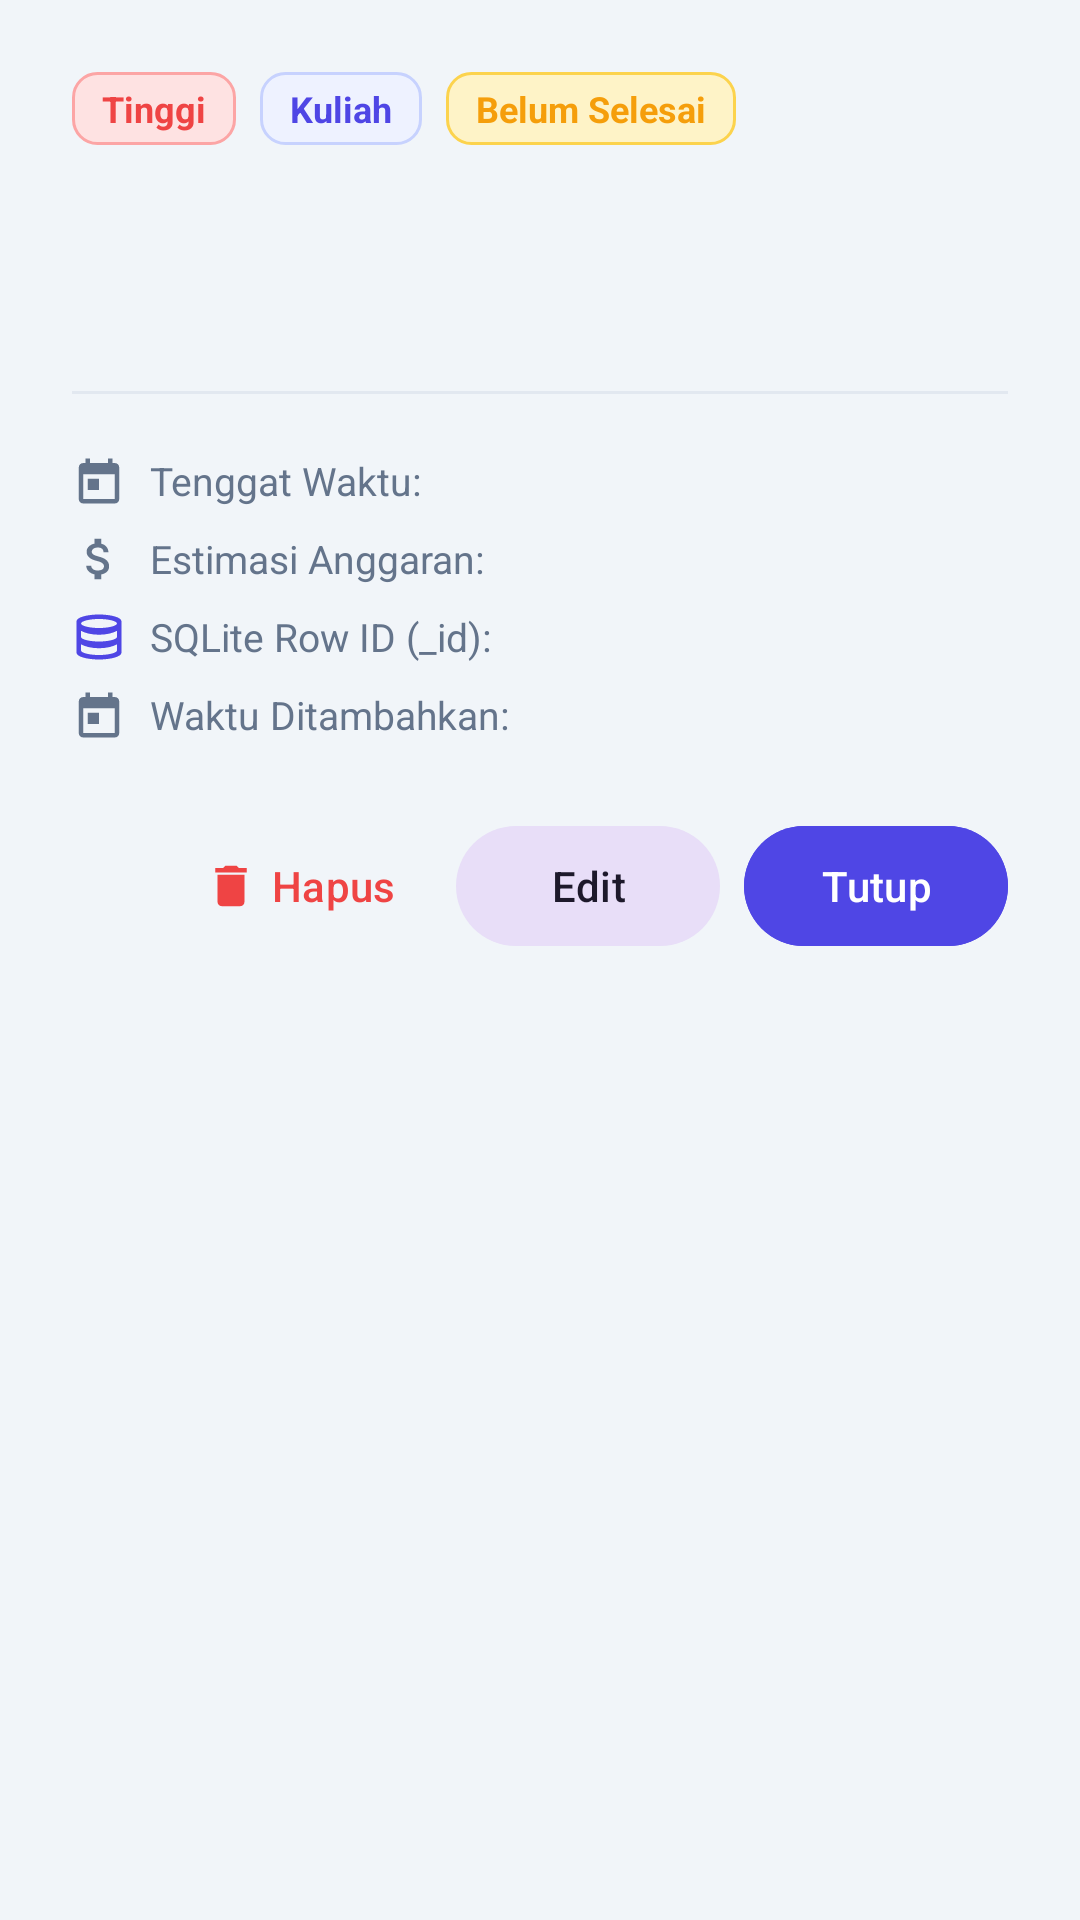

Reconstruct the res/layout file that produces this screen, plus the resources it refers to.
<!-- AndroidManifest.xml: application theme Theme.Tugas4SQLiteCRUD -->
<!-- res/layout/dialog_task_detail.xml -->
<?xml version="1.0" encoding="utf-8"?>
<LinearLayout xmlns:android="http://schemas.android.com/apk/res/android"
    xmlns:app="http://schemas.android.com/apk/res-auto"
    xmlns:tools="http://schemas.android.com/tools"
    android:layout_width="match_parent"
    android:layout_height="wrap_content"
    android:background="@drawable/bg_stats_card"
    android:orientation="vertical"
    android:padding="24dp">

    
    <LinearLayout
        android:layout_width="match_parent"
        android:layout_height="wrap_content"
        android:orientation="horizontal">

        <TextView
            android:id="@+id/tvDetailPriority"
            android:layout_width="wrap_content"
            android:layout_height="wrap_content"
            android:background="@drawable/bg_chip_high"
            android:paddingHorizontal="10dp"
            android:paddingVertical="4dp"
            android:text="Tinggi"
            android:textColor="@color/priority_high"
            android:textSize="12sp"
            android:textStyle="bold" />

        <TextView
            android:id="@+id/tvDetailCategory"
            android:layout_width="wrap_content"
            android:layout_height="wrap_content"
            android:layout_marginStart="8dp"
            android:background="@drawable/bg_chip_category"
            android:paddingHorizontal="10dp"
            android:paddingVertical="4dp"
            android:text="Kuliah"
            android:textColor="@color/primary"
            android:textSize="12sp"
            android:textStyle="bold" />

        <TextView
            android:id="@+id/tvDetailStatus"
            android:layout_width="wrap_content"
            android:layout_height="wrap_content"
            android:layout_marginStart="8dp"
            android:background="@drawable/bg_chip_medium"
            android:paddingHorizontal="10dp"
            android:paddingVertical="4dp"
            android:text="Belum Selesai"
            android:textColor="@color/priority_medium"
            android:textSize="12sp"
            android:textStyle="bold" />
    </LinearLayout>

    
    <TextView
        android:id="@+id/tvDetailTitle"
        android:layout_width="match_parent"
        android:layout_height="wrap_content"
        android:layout_marginTop="12dp"
        android:textColor="@color/text_primary"
        android:textSize="20sp"
        android:textStyle="bold"
        tools:text="Judul Tugas Lengkap" />

    
    <TextView
        android:id="@+id/tvDetailDescription"
        android:layout_width="match_parent"
        android:layout_height="wrap_content"
        android:layout_marginTop="8dp"
        android:textColor="@color/text_secondary"
        android:textSize="14sp"
        tools:text="Deskripsi lengkap mengenai tugas ini dan instruksi pengerjaannya..." />

    
    <View
        android:layout_width="match_parent"
        android:layout_height="1dp"
        android:layout_marginVertical="16dp"
        android:background="@color/divider_color" />

    
    <LinearLayout
        android:layout_width="match_parent"
        android:layout_height="wrap_content"
        android:orientation="vertical">

        
        <LinearLayout
            android:layout_width="match_parent"
            android:layout_height="wrap_content"
            android:gravity="center_vertical"
            android:orientation="horizontal"
            android:paddingVertical="4dp">

            <ImageView
                android:layout_width="18dp"
                android:layout_height="18dp"
                android:contentDescription="Calendar"
                android:src="@drawable/ic_calendar" />

            <TextView
                android:layout_width="140dp"
                android:layout_height="wrap_content"
                android:layout_marginStart="8dp"
                android:text="Tenggat Waktu:"
                android:textColor="@color/text_secondary"
                android:textSize="13sp" />

            <TextView
                android:id="@+id/tvDetailDueDate"
                android:layout_width="wrap_content"
                android:layout_height="wrap_content"
                android:textColor="@color/text_primary"
                android:textSize="13sp"
                android:textStyle="bold"
                tools:text="05 Okt 2026" />
        </LinearLayout>

        
        <LinearLayout
            android:layout_width="match_parent"
            android:layout_height="wrap_content"
            android:gravity="center_vertical"
            android:orientation="horizontal"
            android:paddingVertical="4dp">

            <ImageView
                android:layout_width="18dp"
                android:layout_height="18dp"
                android:contentDescription="Budget"
                android:src="@drawable/ic_money" />

            <TextView
                android:layout_width="140dp"
                android:layout_height="wrap_content"
                android:layout_marginStart="8dp"
                android:text="Estimasi Anggaran:"
                android:textColor="@color/text_secondary"
                android:textSize="13sp" />

            <TextView
                android:id="@+id/tvDetailBudget"
                android:layout_width="wrap_content"
                android:layout_height="wrap_content"
                android:textColor="@color/accent_dark"
                android:textSize="13sp"
                android:textStyle="bold"
                tools:text="Rp 25.000" />
        </LinearLayout>

        
        <LinearLayout
            android:layout_width="match_parent"
            android:layout_height="wrap_content"
            android:gravity="center_vertical"
            android:orientation="horizontal"
            android:paddingVertical="4dp">

            <ImageView
                android:layout_width="18dp"
                android:layout_height="18dp"
                android:contentDescription="Database"
                android:src="@drawable/ic_database" />

            <TextView
                android:layout_width="140dp"
                android:layout_height="wrap_content"
                android:layout_marginStart="8dp"
                android:text="SQLite Row ID (_id):"
                android:textColor="@color/text_secondary"
                android:textSize="13sp" />

            <TextView
                android:id="@+id/tvDetailId"
                android:layout_width="wrap_content"
                android:layout_height="wrap_content"
                android:textColor="@color/primary"
                android:textSize="13sp"
                android:textStyle="bold"
                tools:text="1" />
        </LinearLayout>

        
        <LinearLayout
            android:layout_width="match_parent"
            android:layout_height="wrap_content"
            android:gravity="center_vertical"
            android:orientation="horizontal"
            android:paddingVertical="4dp">

            <ImageView
                android:layout_width="18dp"
                android:layout_height="18dp"
                android:contentDescription="Date"
                android:src="@drawable/ic_calendar" />

            <TextView
                android:layout_width="140dp"
                android:layout_height="wrap_content"
                android:layout_marginStart="8dp"
                android:text="Waktu Ditambahkan:"
                android:textColor="@color/text_secondary"
                android:textSize="13sp" />

            <TextView
                android:id="@+id/tvDetailCreatedAt"
                android:layout_width="wrap_content"
                android:layout_height="wrap_content"
                android:textColor="@color/text_secondary"
                android:textSize="12sp"
                tools:text="2026-09-25 21:00:00" />
        </LinearLayout>

    </LinearLayout>

    
    <LinearLayout
        android:layout_width="match_parent"
        android:layout_height="wrap_content"
        android:layout_marginTop="20dp"
        android:gravity="end"
        android:orientation="horizontal">

        <com.google.android.material.button.MaterialButton
            android:id="@+id/btnDetailDelete"
            style="@style/Widget.Material3.Button.TextButton"
            android:layout_width="wrap_content"
            android:layout_height="wrap_content"
            android:text="@string/delete"
            android:textColor="@color/priority_high"
            app:icon="@drawable/ic_delete"
            app:iconTint="@color/priority_high" />

        <com.google.android.material.button.MaterialButton
            android:id="@+id/btnDetailEdit"
            style="@style/Widget.Material3.Button.TonalButton"
            android:layout_width="wrap_content"
            android:layout_height="wrap_content"
            android:layout_marginStart="8dp"
            android:text="Edit"
            app:icon="@drawable/ic_edit" />

        <com.google.android.material.button.MaterialButton
            android:id="@+id/btnDetailClose"
            style="@style/Widget.Material3.Button"
            android:layout_width="wrap_content"
            android:layout_height="wrap_content"
            android:layout_marginStart="8dp"
            android:backgroundTint="@color/primary"
            android:text="@string/close"
            android:textColor="@color/white" />
    </LinearLayout>

</LinearLayout>
<!-- resources referenced by this layout -->
<resources>
  <color name="accent_dark">#0891B2</color>
  <color name="divider_color">#E2E8F0</color>
  <color name="primary">#4F46E5</color>
  <color name="priority_high">#EF4444</color>
  <color name="priority_medium">#F59E0B</color>
  <color name="text_primary">#0F172A</color>
  <color name="text_secondary">#64748B</color>
  <color name="white">#FFFFFF</color>
  <!-- drawable bg_chip_category (drawable) -->
  <?xml version="1.0" encoding="utf-8"?>
  <shape xmlns:android="http://schemas.android.com/apk/res/android"
      android:shape="rectangle">
      <solid android:color="@color/primary_light" />
      <corners android:radius="8dp" />
      <stroke android:width="1dp" android:color="#C7D2FE" />
  </shape>
  <!-- drawable bg_chip_high (drawable) -->
  <?xml version="1.0" encoding="utf-8"?>
  <shape xmlns:android="http://schemas.android.com/apk/res/android"
      android:shape="rectangle">
      <solid android:color="@color/priority_high_bg" />
      <corners android:radius="8dp" />
      <stroke android:width="1dp" android:color="#FCA5A5" />
  </shape>
  <!-- drawable bg_chip_medium (drawable) -->
  <?xml version="1.0" encoding="utf-8"?>
  <shape xmlns:android="http://schemas.android.com/apk/res/android"
      android:shape="rectangle">
      <solid android:color="@color/priority_medium_bg" />
      <corners android:radius="8dp" />
      <stroke android:width="1dp" android:color="#FCD34D" />
  </shape>
  <!-- drawable ic_calendar (drawable) -->
  <vector xmlns:android="http://schemas.android.com/apk/res/android"
      android:width="24dp"
      android:height="24dp"
      android:viewportWidth="24"
      android:viewportHeight="24">
    <path
        android:fillColor="@color/text_secondary"
        android:pathData="M19,4h-1V2h-2v2H8V2H6v2H5c-1.11,0 -1.99,0.9 -1.99,2L3,20c0,1.1 0.89,2 2,2h14c1.1,0 2,-0.9 2,-2V6c0,-1.1 -0.9,-2 -2,-2zM19,20H5V9h14v11zM7,11h5v5H7z"/>
  </vector>
  <!-- drawable ic_database (drawable) -->
  <vector xmlns:android="http://schemas.android.com/apk/res/android"
      android:width="24dp"
      android:height="24dp"
      android:viewportWidth="24"
      android:viewportHeight="24">
    <path
        android:fillColor="@color/primary"
        android:pathData="M12,2C6.48,2 2,3.34 2,5v14c0,1.66 4.48,3 10,3s10,-1.34 10,-3V5c0,-1.66 -4.48,-3 -10,-3zM12,4c4.42,0 8,0.99 8,2s-3.58,2 -8,2 -8,-0.99 -8,-2 3.58,-2 8,-2zM4,9.26C5.9,10.3 8.77,11 12,11s6.1,-0.7 8,-1.74V12c0,1.01 -3.58,2 -8,2s-8,-0.99 -8,-2V9.26zM4,15.26C5.9,16.3 8.77,17 12,17s6.1,-0.7 8,-1.74V18c0,1.01 -3.58,2 -8,2s-8,-0.99 -8,-2v-2.74z"/>
  </vector>
  <!-- drawable ic_delete (drawable) -->
  <vector xmlns:android="http://schemas.android.com/apk/res/android"
      android:width="24dp"
      android:height="24dp"
      android:viewportWidth="24"
      android:viewportHeight="24">
    <path
        android:fillColor="@color/priority_high"
        android:pathData="M6,19c0,1.1 0.9,2 2,2h8c1.1,0 2,-0.9 2,-2V7H6v12zM19,4h-3.5l-1,-1h-5l-1,1H5v2h14V4z"/>
  </vector>
  <string name="close">Tutup</string>
  <string name="delete">Hapus</string>
  <style name="Theme.Tugas4SQLiteCRUD" parent="Theme.Material3.DayNight.NoActionBar">
          
          <item name="colorPrimary">@color/primary</item>
          <item name="colorPrimaryDark">@color/primary_dark</item>
          <item name="colorSecondary">@color/accent</item>
          <item name="android:statusBarColor">@color/primary_dark</item>
          <item name="android:windowBackground">@color/background_light</item>
      </style>
  <color name="primary_light">#EEF2FF</color>
  <color name="priority_high_bg">#FEE2E2</color>
  <color name="priority_medium_bg">#FEF3C7</color>
  <color name="primary_dark">#3730A3</color>
  <color name="accent">#06B6D4</color>
  <color name="background_light">#F1F5F9</color>
</resources>
